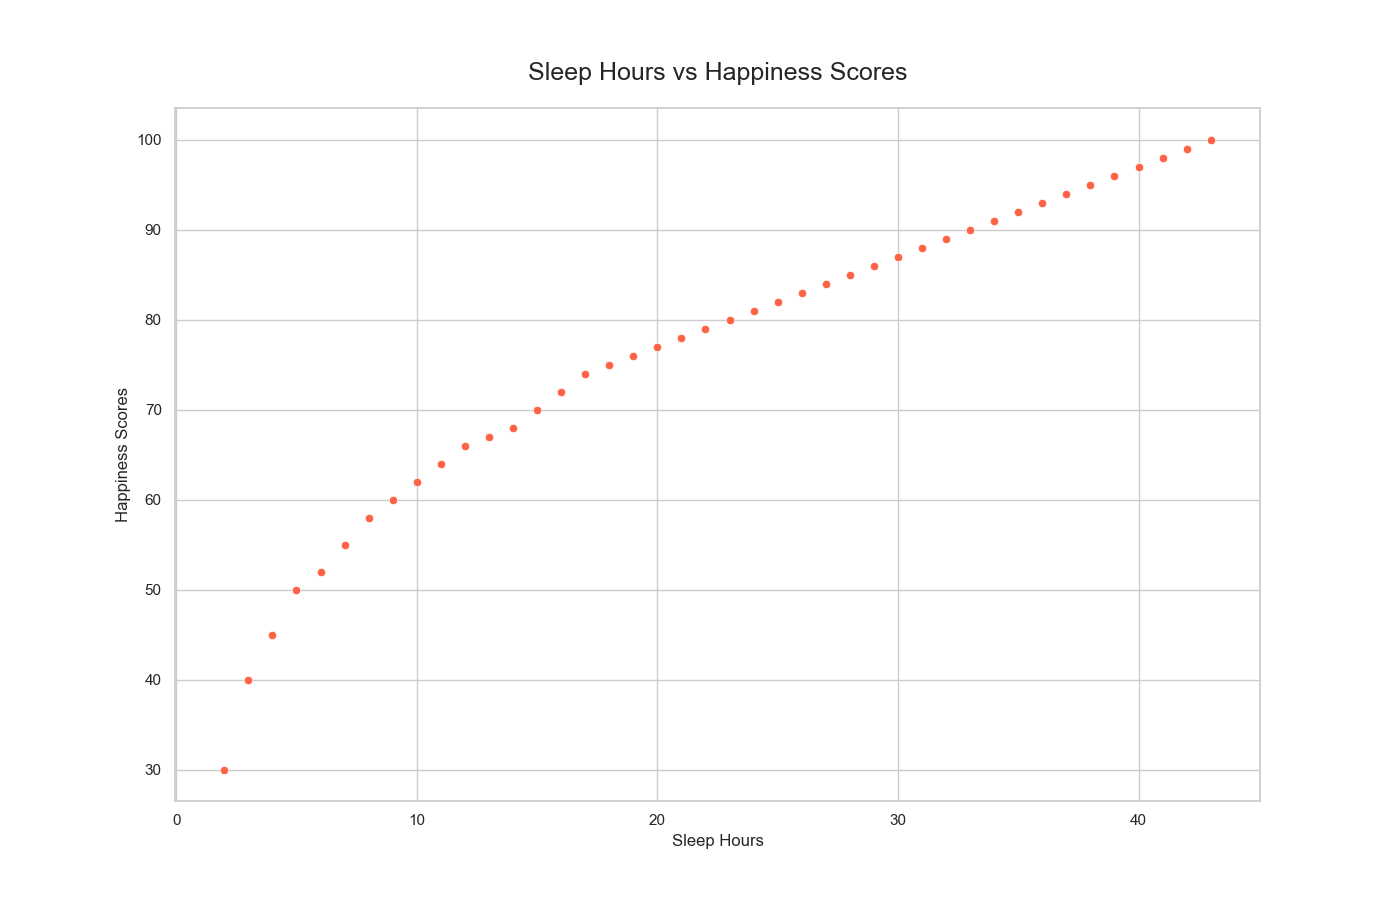

The data file committed next to this chart (first rows):
Sleep_Hours, Happiness_Scores
2, 30
3, 40
4, 45
5, 50
6, 52
7, 55
8, 58
9, 60
10, 62
11, 64
12, 66
13, 67
14, 68
15, 70
16, 72
17, 74
18, 75
19, 76
20, 77
21, 78
22, 79
23, 80
24, 81
25, 82
26, 83
27, 84
28, 85
29, 86
30, 87
31, 88
32, 89
33, 90
34, 91
35, 92
36, 93
37, 94
38, 95
39, 96
40, 97
41, 98
42, 99
43, 100
